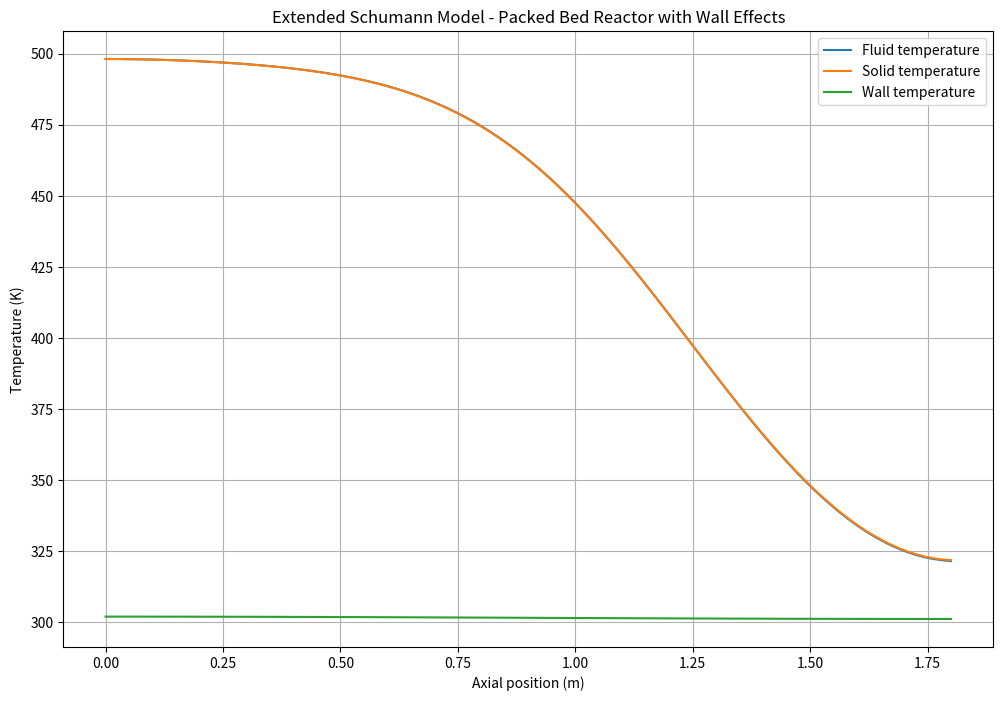
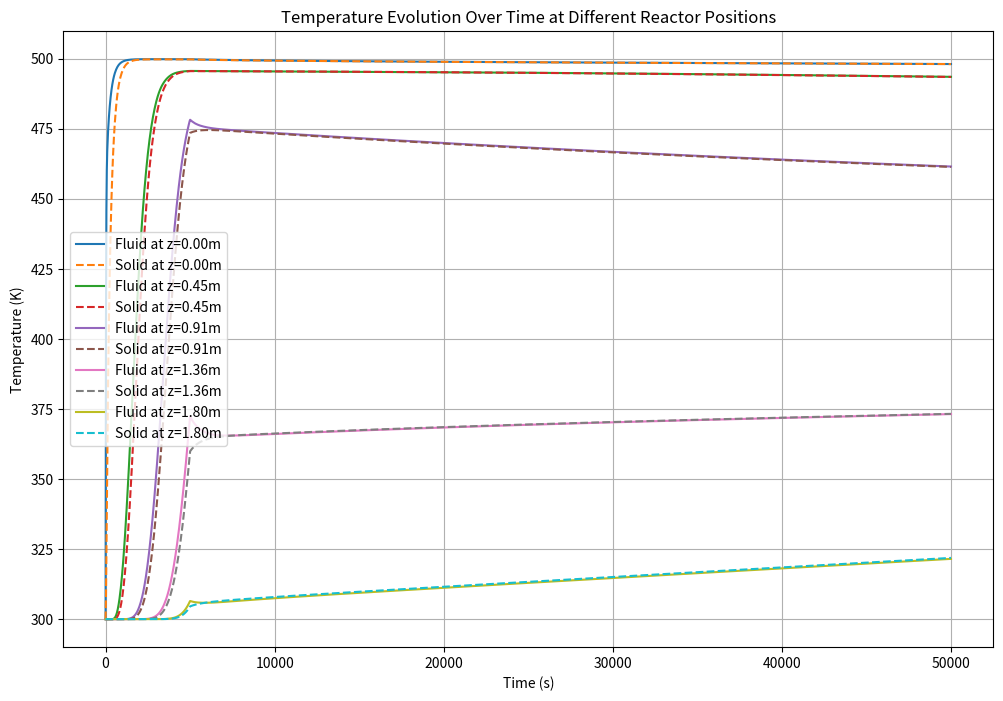

Recreate these plots in Python, in order.
import numpy as np
import matplotlib.pyplot as plt
from scipy.integrate import solve_ivp
# Example with rapeseed oil as fluid and quartzite rocks as solids
## Reactor parameters
L = 1.8  # Reactor length (m)
D = 0.4  # Reactor diameter (m)
e = 0.41  # Bed void fraction, usually between 0.2 and 0.4
Ds = 0.04 # Particle diameter (m)
t_w = 0.05  # Wall thickness (m)
Q_f_in = 0.02 # Fluid flow rate (kg/s)

## Operating conditions
T_in = 500  # Inlet temperature (K)
T_f0 = 300  # Initial fluid temperature (K)
T_s0 = 300  # Initial solid temperature (K)
T_w0 = T_f0  # Initial wall temperature (K)
T_a = 298  # Ambient temperature (K)

nu_air = 1.8e-5 # Air dynamic viscosity at 25°C (Pa.s)
k_air = 0.025

## Calculated parameters
A = np.pi * D**2 / 4  # Cross-sectional area (m^2)
a_fs = 6 * (1 - e) / Ds  # Specific surface area for fluid-solid heat transfer (m^2/m^3)
a_w = 4 / D  # Specific surface area for wall heat transfer (m^2/m^3)

# Bi = h_fs(T) * Ds / (6 * k_s(T)) # Biot number, must be < 0.1 for solids thermal gradient to be negligible

## Discretization
Nz = 100 # Number of axial grid points
dz = L / (Nz - 1)  # Grid spacing
z = np.linspace(0, L, Nz)  # Axial coordinate

## Temperature-dependent property functions
def rho_f(T):
    return 871.1 - 0.713*T

def Cp_f(T):
    return 1836.8 + 3.456*T

def k_f(T):
    return 0.125 + 0.00014*T

def mu_f(T):
    return 72.159*T**(-2.096)
# rho_f = 850  # Fluid density (kg/m^3)
# Cp_f = 2400  # Fluid heat capacity (J/kg/K)
# mu_f = 0.002 # Fluid dynamic viscosity (kg/m/s)
# rho_s = 2500  # Solid density (kg/m^3)
# Cp_s = 830  # Solid heat capacity (J/kg/K)
# rho_w = 7800  # Wall density (kg/m^3)
# Cp_w = 466  # Wall heat capacity (J/kg/K)
# k_f = 0.15 # Fluid thermal conductivity (W/m/K)
# k_s = 5.69 # Solid thermal conductivity (W/m/K)
# k_w = 45 # Wall thermal conductivity (W/m/K)
def rho_s(T):
    return 2500+0*T

def Cp_s(T):
    return 830+0*T

def k_s(T):
    return 5.7+0*T

def rho_w(T):
    return 7800+0*T

def Cp_w(T):
    return 466+0*T

def k_w(T):
    return 45+0*T

def schumann_model(t, y): 
    T_f = y[:Nz]
    T_s = y[Nz:2*Nz]
    T_w = y[2*Nz:]
    
    dTf_dt = np.zeros(Nz)
    dTs_dt = np.zeros(Nz)
    dTw_dt = np.zeros(Nz)
    
    if t <= 5000:
       Q_f = Q_f_in  # Constant flow for first 1000 seconds
    else:
       Q_f = 0  # No flow after 1000 seconds
    
    # Temperature-dependent properties
    rho_f_values = rho_f(T_f)
    Cp_f_values = Cp_f(T_f)
    k_f_values = k_f(T_f)
    mu_f_values = mu_f(T_f)
    rho_s_values = rho_s(T_s)
    Cp_s_values = Cp_s(T_s)
    k_s_values = k_s(T_s)
    rho_w_values = rho_w(T_w)
    Cp_w_values = Cp_w(T_w)
    k_w_values = k_w(T_w)
    u_values = Q_f / (rho_f_values * e * A)
    u_sup_values = e * u_values
    Re_values = rho_f_values * u_sup_values * Ds / mu_f_values
    Pr_values = mu_f_values * Cp_f_values / k_f_values
    h_fs_values = k_f_values / Ds * (2 + 1.8 * Re_values**0.5 * Pr_values**(1/3)) # Correlation by Ranz (1952)
    h_fw_values = k_f_values / D * (0.6 * Pr_values**(1/3) * Re_values**0.5) # Correlation by Yagi and Wakao (1959) with 1 < Re < 40
    h_wa_values = k_air / L * 0.59 * (0.71 * 9.81 * (T_w - T_a) * L**3 / ((T_w + T_a) / 2 * nu_air**2))**0.25 # Nusselt number correlation with 10^4 < Ra < 10^9 ; Rayleigh number calculation with Pr = 0.71 for air at 25°C
    
    beta = (k_s_values - k_f_values) / (k_s_values + 2 * k_f_values) # Parameter for fluid-solid thermal conductivity calculation
    k_eff_0 = k_f_values * (1 + 2 * beta * (1 - e) + (2 * beta**3 - 0.1 * beta) * (1 - e)**2 + (1 - e)**3 * 0.05 * np.exp(4.5 * beta)) / (1 - beta * (1 - e)) # Effective fluid-solid thermal conductivity of the bed due to conduction (Gonzo, 2002)
    f = (k_eff_0 - e * k_f_values - (1 - e) * k_s_values) / (k_f_values - k_s_values) # Tortuosity of the bed
    k_eff_f = (e + f) * k_f_values # Effective fluid thermal conductivity
    # Radiation must be added in for gaseous HTF
    k_eff_s = (1 - e - f) * k_s_values # Effective solid thermal conductivity (W/m/K)
    
    ## Boundaries energy balances
    # Fluid phase
    dTf_dt[0] = -u_values[0] * (T_f[0] - T_in) / dz + (k_eff_f[0] * (T_f[1] - T_f[0]) / dz**2 - h_fs_values[0] * a_fs * (T_f[0] - T_s[0]) - h_fw_values[0] * a_w * (T_f[0] - T_w[0])) / (e * rho_f_values[0] * Cp_f_values[0])
    dTf_dt[-1] = -u_values[-1] * (T_f[-1] - T_f[-2]) / dz + (-h_fs_values[-1] * a_fs * (T_f[-1] - T_s[-1]) - h_fw_values[-1] * a_w * (T_f[-1] - T_w[-1])) / (e * rho_f_values[-1] * Cp_f_values[-1])
    
    # Solid phase
    dTs_dt[0] = (k_eff_s[0] * (T_s[1] - T_s[0]) / dz**2 + h_fs_values[0] * a_fs * (T_f[0] - T_s[0])) / ((1 - e) * rho_s_values[0] * Cp_s_values[0])
    dTs_dt[-1] = (k_eff_s[-1] * (T_s[-2] - T_s[-1]) / dz**2 + h_fs_values[-1] * a_fs * (T_f[-1] - T_s[-1])) / ((1 - e) * rho_s_values[-1] * Cp_s_values[-1])
    
    # Wall
    dTw_dt[0] = (k_w_values[0] * (T_w[1] - T_w[0]) / dz**2 + h_fw_values[0] * a_w * (T_f[0] - T_w[0]) - h_wa_values[0] * a_w * (T_w[0] - T_a)) / (rho_w_values[0] * Cp_w_values[0])
    dTw_dt[-1] = (k_w_values[-1] * (T_w[-2] - T_w[-1]) / dz**2 + h_fw_values[-1] * a_w * (T_f[-1] - T_w[-1]) - h_wa_values[-1] * a_w * (T_w[-1] - T_a)) / (rho_w_values[-1] * Cp_w_values[-1])
    
    # # Energy balances through the bed
    dTf_dt[1:-1] = -u_values[1:-1] * (T_f[1:-1] - T_f[:-2]) / dz + (k_eff_f[1:-1] * (T_f[2:] - 2*T_f[1:-1] + T_f[:-2]) / dz**2 - h_fs_values[1:-1] * a_fs * (T_f[1:-1] - T_s[1:-1]) - h_fw_values[1:-1] * a_w * (T_f[1:-1] - T_w[1:-1])) / (e * rho_f_values[1:-1] * Cp_f_values[1:-1])
    dTs_dt[1:-1] = (k_eff_s[1:-1] * (T_s[2:] - 2*T_s[1:-1] + T_s[:-2]) / dz**2 + h_fs_values[1:-1] * a_fs * (T_f[1:-1] - T_s[1:-1])) / ((1 - e) * rho_s_values[1:-1] * Cp_s_values[1:-1])
    dTw_dt[1:-1] = (k_w_values[1:-1] * (T_w[2:] - 2*T_w[1:-1] + T_w[:-2]) / dz**2 + h_fw_values[1:-1] * a_w * (T_f[1:-1] - T_w[1:-1]) - h_wa_values[1:-1] * a_w * (T_w[1:-1] - T_a)) / (rho_w_values[1:-1] * Cp_w_values[1:-1])
    return np.concatenate((dTf_dt, dTs_dt, dTw_dt))

## Initial conditions
y0 = np.concatenate((np.ones(Nz) * T_f0, np.ones(Nz) * T_s0, np.ones(Nz) * T_w0))

## Time span (start, stop, number of points)
t_span = (0, 50000)
t_eval = np.linspace(0, 50000, 2000)

## Solve ODE system
solution = solve_ivp(schumann_model, t_span, y0, method='Radau', t_eval=t_eval)

## Extract results
T_f = solution.y[:Nz]
T_s = solution.y[Nz:2*Nz]
T_w = solution.y[2*Nz:]

## Plot results
# =============================================================================
## Plot temperature function of axial position at different time steps
plt.figure(figsize=(12, 8))
plt.plot(z, T_f[:, -1], label='Fluid temperature')
plt.plot(z, T_s[:, -1], label='Solid temperature')
plt.plot(z, T_w[:, -1], label='Wall temperature')
plt.xlabel('Axial position (m)')
plt.ylabel('Temperature (K)')
plt.title('Extended Schumann Model - Packed Bed Reactor with Wall Effects')
plt.legend()
plt.grid(True)
plt.show()
# =============================================================================
# Plot temperature evolution over time at different reactor positions
positions = [0, Nz//4, Nz//2, 3*Nz//4, -1]  # Start, 1/4, 1/2, 3/4, End
plt.figure(figsize=(12, 8))
for pos in positions:
    plt.plot(solution.t, T_f[pos, :], label=f'Fluid at z={z[pos]:.2f}m')
    plt.plot(solution.t, T_s[pos, :], '--', label=f'Solid at z={z[pos]:.2f}m')
#    plt.plot(solution.t, T_w[pos, :], ':', label=f'Wall at z={z[pos]:.2f}m')
plt.xlabel('Time (s)')
plt.ylabel('Temperature (K)')
plt.title('Temperature Evolution Over Time at Different Reactor Positions')
plt.legend()
plt.grid(True)
plt.show()